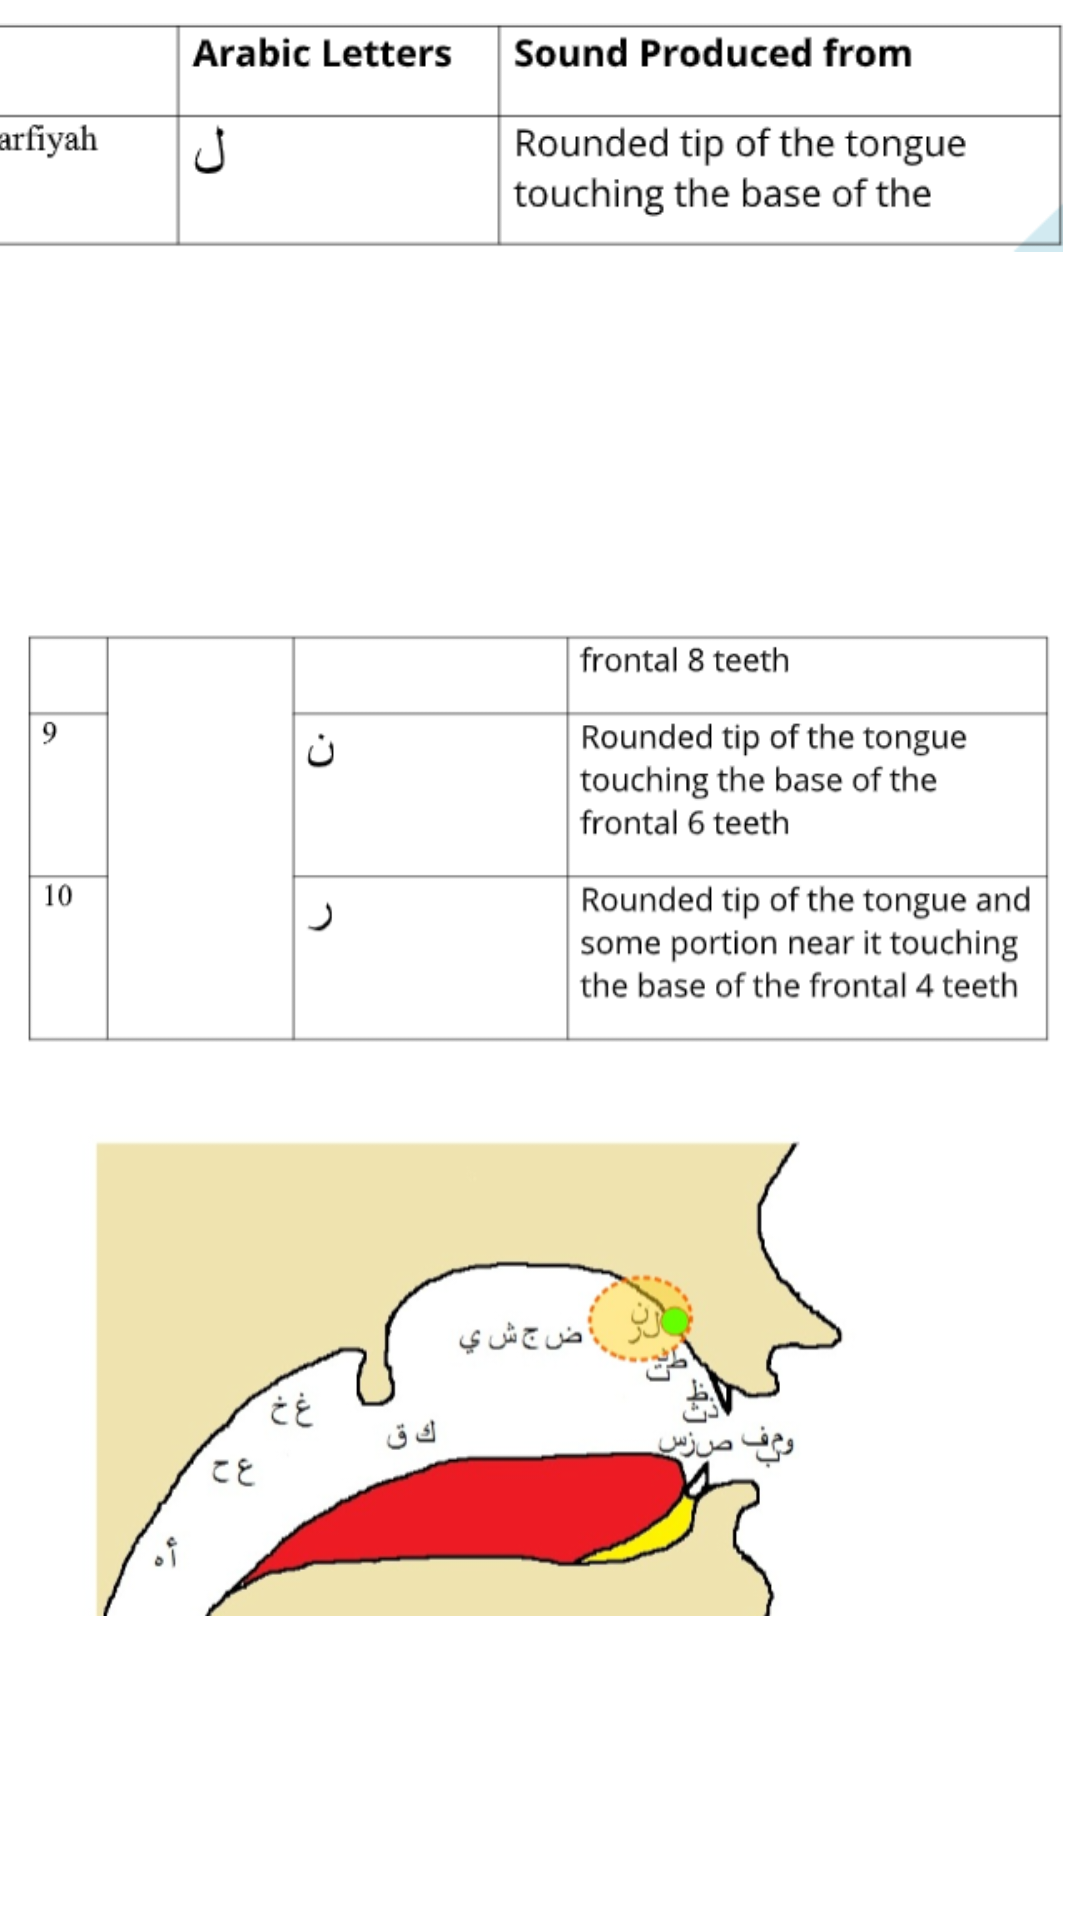

Write the Android layout XML for this screen, with the resource values it uses.
<!-- AndroidManifest.xml: application theme Theme.Makharijapp -->
<!-- res/layout/activity_tarfiyah_page.xml -->
<?xml version="1.0" encoding="utf-8"?>
<androidx.constraintlayout.widget.ConstraintLayout xmlns:android="http://schemas.android.com/apk/res/android"
    xmlns:app="http://schemas.android.com/apk/res-auto"
    xmlns:tools="http://schemas.android.com/tools"
    android:layout_width="match_parent"
    android:layout_height="match_parent"
    tools:context=".tarfiyah_page">

    <TextView
        android:id="@+id/textView8"
        android:layout_width="265dp"
        android:layout_height="55dp"
        android:layout_marginEnd="73dp"
        android:layout_marginBottom="12dp"
        android:text="Tarfiyah"
        android:textAlignment="center"
        android:textSize="34sp"
        android:textStyle="bold|italic"
        app:layout_constraintBottom_toTopOf="@+id/imageView4"
        app:layout_constraintEnd_toEndOf="parent" />

    <ImageView
        android:id="@+id/imageView4"
        android:layout_width="399dp"
        android:layout_height="107dp"
        android:layout_marginEnd="6dp"
        android:layout_marginBottom="15dp"
        app:layout_constraintBottom_toTopOf="@+id/imageView5"
        app:layout_constraintEnd_toEndOf="parent"
        app:srcCompat="@drawable/tarfiyah01" />

    <ImageView
        android:id="@+id/imageView5"
        android:layout_width="343dp"
        android:layout_height="522dp"
        android:layout_marginStart="35dp"
        android:layout_marginEnd="34dp"
        android:layout_marginBottom="4dp"
        app:layout_constraintBottom_toBottomOf="parent"
        app:layout_constraintEnd_toEndOf="parent"
        app:layout_constraintStart_toStartOf="parent"
        app:srcCompat="@drawable/tarfiyah02" />
</androidx.constraintlayout.widget.ConstraintLayout>
<!-- resources referenced by this layout -->
<resources>
  <!-- drawable tarfiyah01: png bitmap (drawable, 12842 bytes) -->
  <!-- drawable tarfiyah02: png bitmap (drawable, 115970 bytes) -->
  <style name="Theme.Makharijapp" parent="Theme.MaterialComponents.DayNight.NoActionBar">
          
          <item name="colorPrimary">@color/purple_500</item>
          <item name="colorPrimaryVariant">@color/purple_700</item>
          <item name="colorOnPrimary">@color/white</item>
          
          <item name="colorSecondary">@color/teal_200</item>
          <item name="colorSecondaryVariant">@color/teal_700</item>
          <item name="colorOnSecondary">@color/black</item>
          
          <item name="android:statusBarColor" tools:targetApi="l">?attr/colorPrimaryVariant</item>
          
      </style>
  <!-- not gathered from this repository: default colours our renderer supplied (Android Studio template values) -->
  <color name="purple_500">#FF6200EE</color>
  <color name="purple_700">#FF3700B3</color>
  <color name="teal_200">#FF03DAC5</color>
  <color name="teal_700">#FF018786</color>
  <color name="black">#FF000000</color>
  <color name="white">#FFFFFFFF</color>
</resources>
